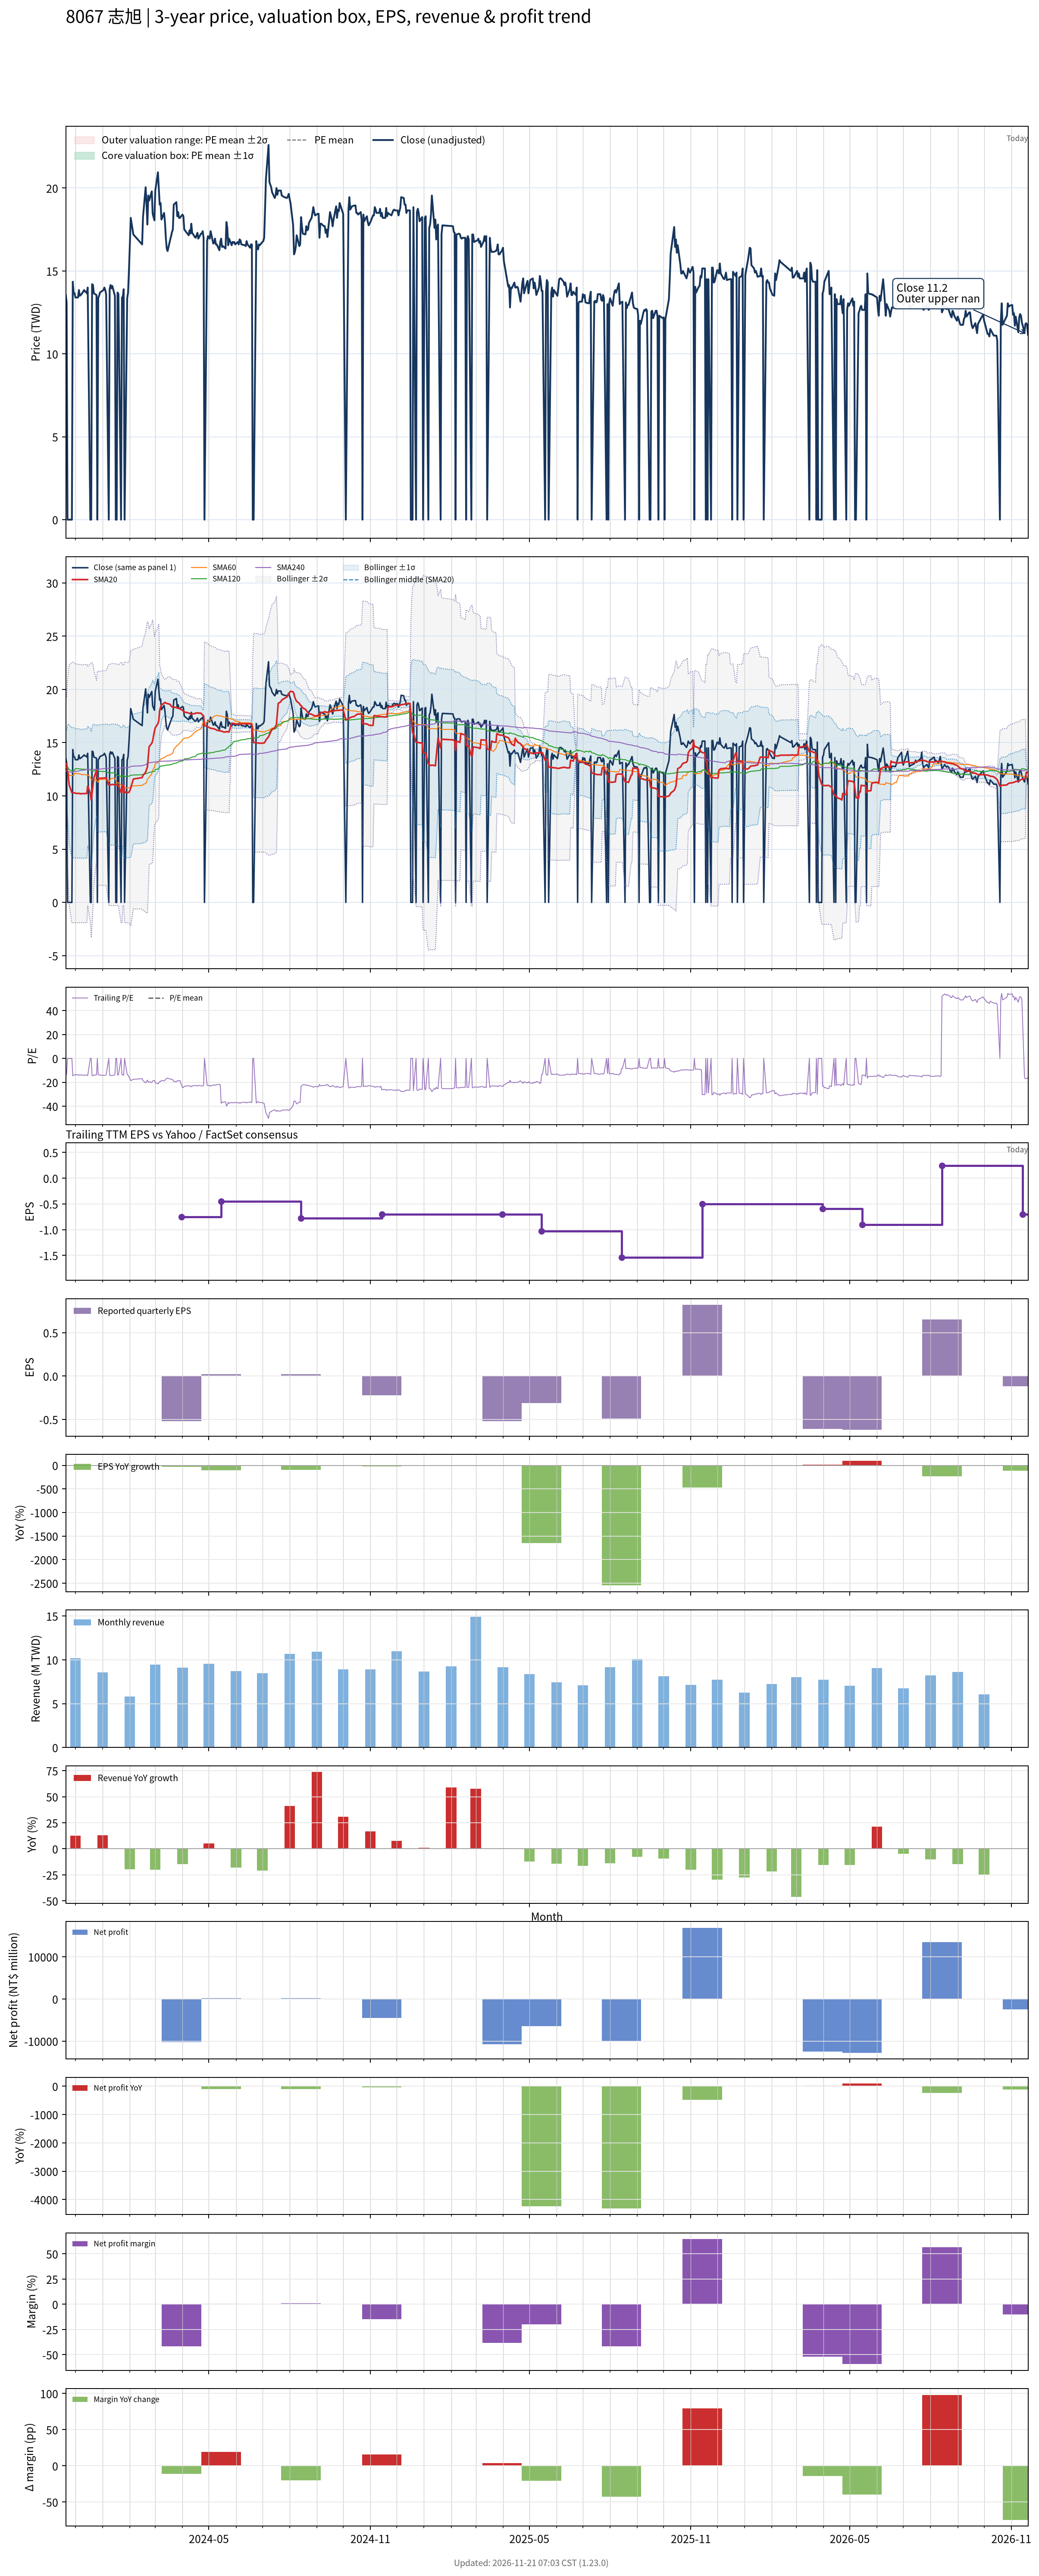

Data behind this chart, as committed beside it:
# chart-version: skill-stock-dynamic-val…
date, close, available_date, period_end, eps, ttm_eps, pe, pe_mean, pe_std, price_m2, price_m1, price_mean, price_p1, price_p2, forward_eps, forward_pe, forward_pe_mean, forward_pe_std, forward_price_m2, forward_price_m1, forward_price_mean, forward_price_p1, forward_price_p2, sma20
2023-11-20, 13.55, 2023-11-14, 2023-09-30, -0.3, -0.98, -13.83, , , , , , , , , , , , , , , , , 13.04
2023-11-21, 13.1, 2023-11-14, 2023-09-30, -0.3, -0.98, -13.37, , , , , , , , , , , , , , , , , 13.04
2023-11-22, 0.000000, 2023-11-14, 2023-09-30, -0.3, -0.98, -0.000000, , , , , , , , , , , , , , , , , 12.38
2023-11-23, 0.000000, 2023-11-14, 2023-09-30, -0.3, -0.98, -0.000000, , , , , , , , , , , , , , , , , 11.69
2023-11-24, 0.000000, 2023-11-14, 2023-09-30, -0.3, -0.98, -0.000000, , , , , , , , , , , , , , , , , 11
2023-11-27, 0.000000, 2023-11-14, 2023-09-30, -0.3, -0.98, -0.000000, , , , , , , , , , , , , , , , , 10.3
2023-11-28, 14.35, 2023-11-14, 2023-09-30, -0.3, -0.98, -14.64, , , , , , , , , , , , , , , , , 10.32
2023-11-29, 13.7, 2023-11-14, 2023-09-30, -0.3, -0.98, -13.98, , , , , , , , , , , , , , , , , 10.3
2023-11-30, 13.65, 2023-11-14, 2023-09-30, -0.3, -0.98, -13.93, , , , , , , , , , , , , , , , , 10.28
2023-12-01, 13.4, 2023-11-14, 2023-09-30, -0.3, -0.98, -13.67, , , , , , , , , , , , , , , , , 10.25
2023-12-04, 13.4, 2023-11-14, 2023-09-30, -0.3, -0.98, -13.67, , , , , , , , , , , , , , , , , 10.23
2023-12-05, 13.85, 2023-11-14, 2023-09-30, -0.3, -0.98, -14.13, , , , , , , , , , , , , , , , , 10.23
2023-12-06, 13.5, 2023-11-14, 2023-09-30, -0.3, -0.98, -13.78, , , , , , , , , , , , , , , , , 10.22
2023-12-07, 13.55, 2023-11-14, 2023-09-30, -0.3, -0.98, -13.83, , , , , , , , , , , , , , , , , 10.2
2023-12-08, 13.6, 2023-11-14, 2023-09-30, -0.3, -0.98, -13.88, , , , , , , , , , , , , , , , , 10.21
2023-12-11, 13.85, 2023-11-14, 2023-09-30, -0.3, -0.98, -14.13, , , , , , , , , , , , , , , , , 10.22
2023-12-12, 13.75, 2023-11-14, 2023-09-30, -0.3, -0.98, -14.03, , , , , , , , , , , , , , , , , 10.22
2023-12-13, 13.75, 2023-11-14, 2023-09-30, -0.3, -0.98, -14.03, , , , , , , , , , , , , , , , , 10.22
2023-12-14, 13.65, 2023-11-14, 2023-09-30, -0.3, -0.98, -13.93, , , , , , , , , , , , , , , , , 10.23
2023-12-15, 14, 2023-11-14, 2023-09-30, -0.3, -0.98, -14.29, , , , , , , , , , , , , , , , , 10.93
2023-12-18, 0.000000, 2023-11-14, 2023-09-30, -0.3, -0.98, -0.000000, , , , , , , , , , , , , , , , , 10.26
2023-12-19, 0.000000, 2023-11-14, 2023-09-30, -0.3, -0.98, -0.000000, , , , , , , , , , , , , , , , , 9.6
2023-12-20, 14.2, 2023-11-14, 2023-09-30, -0.3, -0.98, -14.49, , , , , , , , , , , , , , , , , 10.31
2023-12-21, 14.15, 2023-11-14, 2023-09-30, -0.3, -0.98, -14.44, , , , , , , , , , , , , , , , , 11.02
2023-12-22, 13.65, 2023-11-14, 2023-09-30, -0.3, -0.98, -13.93, , , , , , , , , , , , , , , , , 11.7
2023-12-25, 13.55, 2023-11-14, 2023-09-30, -0.3, -0.98, -13.83, , , , , , , , , , , , , , , , , 12.38
2023-12-26, 0.000000, 2023-11-14, 2023-09-30, -0.3, -0.98, -0.000000, , , , , , , , , , , , , , , , , 11.66
2023-12-27, 13.4, 2023-11-14, 2023-09-30, -0.3, -0.98, -13.67, , , , , , , , , , , , , , , , , 11.64
2023-12-28, 13.5, 2023-11-14, 2023-09-30, -0.3, -0.98, -13.78, , , , , , , , , , , , , , , , , 11.64
2023-12-29, 13.7, 2023-11-14, 2023-09-30, -0.3, -0.98, -13.98, , , , , , , , , , , , , , , , , 11.65
2024-01-02, 13.85, 2023-11-14, 2023-09-30, -0.3, -0.98, -14.13, , , , , , , , , , , , , , , , , 11.68
2024-01-03, 14, 2023-11-14, 2023-09-30, -0.3, -0.98, -14.29, , , , , , , , , , , , , , , , , 11.68
2024-01-04, 13.85, 2023-11-14, 2023-09-30, -0.3, -0.98, -14.13, , , , , , , , , , , , , , , , , 11.7
2024-01-05, 13.6, 2023-11-14, 2023-09-30, -0.3, -0.98, -13.88, , , , , , , , , , , , , , , , , 11.7
2024-01-08, 0.000000, 2023-11-14, 2023-09-30, -0.3, -0.98, -0.000000, , , , , , , , , , , , , , , , , 11.02
2024-01-09, 13.9, 2023-11-14, 2023-09-30, -0.3, -0.98, -14.18, , , , , , , , , , , , , , , , , 11.03
2024-01-10, 14.15, 2023-11-14, 2023-09-30, -0.3, -0.98, -14.44, , , , , , , , , , , , , , , , , 11.04
2024-01-11, 13.95, 2023-11-14, 2023-09-30, -0.3, -0.98, -14.23, , , , , , , , , , , , , , , , , 11.05
2024-01-12, 14.1, 2023-11-14, 2023-09-30, -0.3, -0.98, -14.39, , , , , , , , , , , , , , , , , 11.08
2024-01-15, 13.5, 2023-11-14, 2023-09-30, -0.3, -0.98, -13.78, , , , , , , , , , , , , , , , , 11.05
2024-01-16, 0.000000, 2023-11-14, 2023-09-30, -0.3, -0.98, -0.000000, , , , , , , , , , , , , , , , , 11.05
2024-01-17, 0.000000, 2023-11-14, 2023-09-30, -0.3, -0.98, -0.000000, , , , , , , , , , , , , , , , , 11.05
2024-01-18, 13.7, 2023-11-14, 2023-09-30, -0.3, -0.98, -13.98, , , , , , , , , , , , , , , , , 11.03
2024-01-19, 13.6, 2023-11-14, 2023-09-30, -0.3, -0.98, -13.88, , , , , , , , , , , , , , , , , 11
2024-01-22, 0.000000, 2023-11-14, 2023-09-30, -0.3, -0.98, -0.000000, , , , , , , , , , , , , , , , , 10.32
2024-01-23, 13.4, 2023-11-14, 2023-09-30, -0.3, -0.98, -13.67, , , , , , , , , , , , , , , , , 10.31
2024-01-24, 13.45, 2023-11-14, 2023-09-30, -0.3, -0.98, -13.72, , , , , , , , , , , , , , , , , 10.98
2024-01-25, 13.9, 2023-11-14, 2023-09-30, -0.3, -0.98, -14.18, , , , , , , , , , , , , , , , , 11.01
2024-01-26, 0.000000, 2023-11-14, 2023-09-30, -0.3, -0.98, -0.000000, , , , , , , , , , , , , , , , , 10.33
2024-01-29, 13.35, 2023-11-14, 2023-09-30, -0.3, -0.98, -13.62, , , , , , , , , , , , , , , , , 10.31
2024-01-30, 13.7, 2023-11-14, 2023-09-30, -0.3, -0.98, -13.98, , , , , , , , , , , , , , , , , 10.31
2024-01-31, 15.05, 2023-11-14, 2023-09-30, -0.3, -0.98, -15.36, , , , , , , , , , , , , , , , , 10.36
2024-02-01, 16.55, 2023-11-14, 2023-09-30, -0.3, -0.98, -16.89, , , , , , , , , , , , , , , , , 10.49
2024-02-02, 18.2, 2023-11-14, 2023-09-30, -0.3, -0.98, -18.57, , , , , , , , , , , , , , , , , 10.72
2024-02-05, 17.2, 2023-11-14, 2023-09-30, -0.3, -0.98, -17.55, , , , , , , , , , , , , , , , , 11.59
2024-02-15, 16.6, 2023-11-14, 2023-09-30, -0.3, -0.98, -16.94, , , , , , , , , , , , , , , , , 11.72
2024-02-16, 18.25, 2023-11-14, 2023-09-30, -0.3, -0.98, -18.62, , , , , , , , , , , , , , , , , 11.93
2024-02-19, 20.05, 2023-11-14, 2023-09-30, -0.3, -0.98, -20.46, , , , , , , , , , , , , , , , , 12.23
2024-02-20, 19.05, 2023-11-14, 2023-09-30, -0.3, -0.98, -19.44, , , , , , , , , , , , , , , , , 12.48
... 669 more rows
